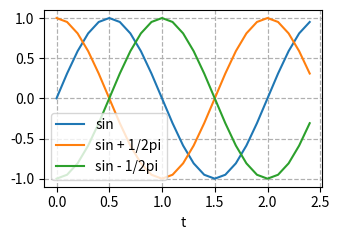

Source code (Python):
import math
import numpy as np
import matplotlib.pyplot as plt
import os.path as path


class Ploter:
    """For plotting metric in figure and save it to file."""
    def __init__(self, row_col=(1, 1),
                 xscale='linear', yscale='linear',
                 xlabel=None, ylabel=None,
                 xlim: list=None, ylim: list=None,
                 fmts: tuple=None, legends: list=None, figsize=(3.5, 2.5),
                 save_dir=r"./results"):
        self.xscale = xscale; self.yscale = yscale
        self.xlabel = xlabel; self.ylabel = ylabel
        self.xlim, self.ylim = xlim, ylim
        self.fmts = fmts
        self.legends = legends
        self.save_dir = save_dir

        nrows, ncols = row_col[0], row_col[1]
        self.fig, self.axes = plt.subplots(nrows, ncols, figsize=(figsize[0]*ncols, figsize[1]*nrows))

        if nrows * ncols == 1:
            self.axes = [self.axes, ]
        self.Xs, self.Ys = None, None

    def add_point(self, xs, ys):
        """Add multiple data points into the figure"""
        if not hasattr(ys, "__len__"):
            ys = [ys]

        n = len(ys)
        if not hasattr(xs, "__len__"):
            xs = [xs] * n

        if not self.Xs:
            self.Xs = [[] for _ in range(n)]
        if not self.Ys:
            self.Ys = [[] for _ in range(n)]

        for i, (x, y) in enumerate(zip(xs, ys)):
            assert x is not None and y is not None
            self.Xs[i].append(x)
            self.Ys[i].append(y)

    def plotting(self, description: str):
        len_axes = len(self.axes)
        self.fmts = ['-'] * len(self.Xs) if self.fmts is None else self.fmts

        if len_axes == 1:
            for X, Y, fmt in zip(self.Xs, self.Ys, self.fmts):
                self.axes[0].plot(X, Y, fmt)
            self.set_axis(self.axes[0],
                          self.xlabel, self.ylabel,
                          self.xlim, self.ylim,
                          self.xscale, self.yscale,
                          self.legends)
        else:
            assert len_axes > 1

            self.xlabel = [None] * len_axes if self.xlabel is None else self.xlabel
            self.ylabel = [None] * len_axes if self.ylabel is None else self.ylabel
            self.xlim = [[None, None]] * len_axes if self.xlim is None else self.xlim
            self.ylim = [[None, None]] * len_axes if self.ylim is None else self.ylim
            self.legends = [None] * len_axes if self.legends is None else self.legends

            for i, (X, Y, fmt) in enumerate(zip(self.Xs, self.Ys, self.fmts)):
                self.axes[i].plot(X, Y, fmt)
                self.set_axis(self.axes[i],
                              self.xlabel[i], self.ylabel[i],
                              self.xlim[i], self.ylim[i],
                              self.xscale, self.yscale,
                              self.legends[i])

        assert description is not None
        fname = path.join(self.save_dir, description)
        # plt.savefig()
        self.fig.tight_layout()  # <https://github.com/matplotlib/matplotlib/issues/17118>
        self.fig.savefig(fname)

    def set_axis(self, axis, xlabel, ylabel, xlim, ylim, xscale, yscale, legend):
        """Set the axis for matplotlib."""
        axis.set_xlabel(xlabel)
        axis.set_ylabel(ylabel)
        axis.set_xscale(xscale)
        axis.set_yscale(yscale)
        axis.set_xlim(xlim)
        axis.set_ylim(ylim)
        if legend:
            axis.legend(legend)
        axis.grid(True, linestyle='--', linewidth=.87)


if __name__ == "__main__":
    t = np.arange(0, 2.5, 0.1)
    y_1 = map(math.sin, math.pi * t)
    y_2 = map(math.sin, math.pi * t + math.pi/2)
    y_3 = map(math.sin, math.pi * t - math.pi/2)

    ploter = Ploter(row_col=(1, 1), xlabel="t", legends=["sin", "sin + 1/2pi", "sin - 1/2pi"], save_dir=".")

    for t_, y_1_, y_2_, y_3_ in zip(t, y_1, y_2, y_3):
        ploter.add_point(t_, (y_1_, y_2_, y_3_))

    ploter.plotting(description="test")


